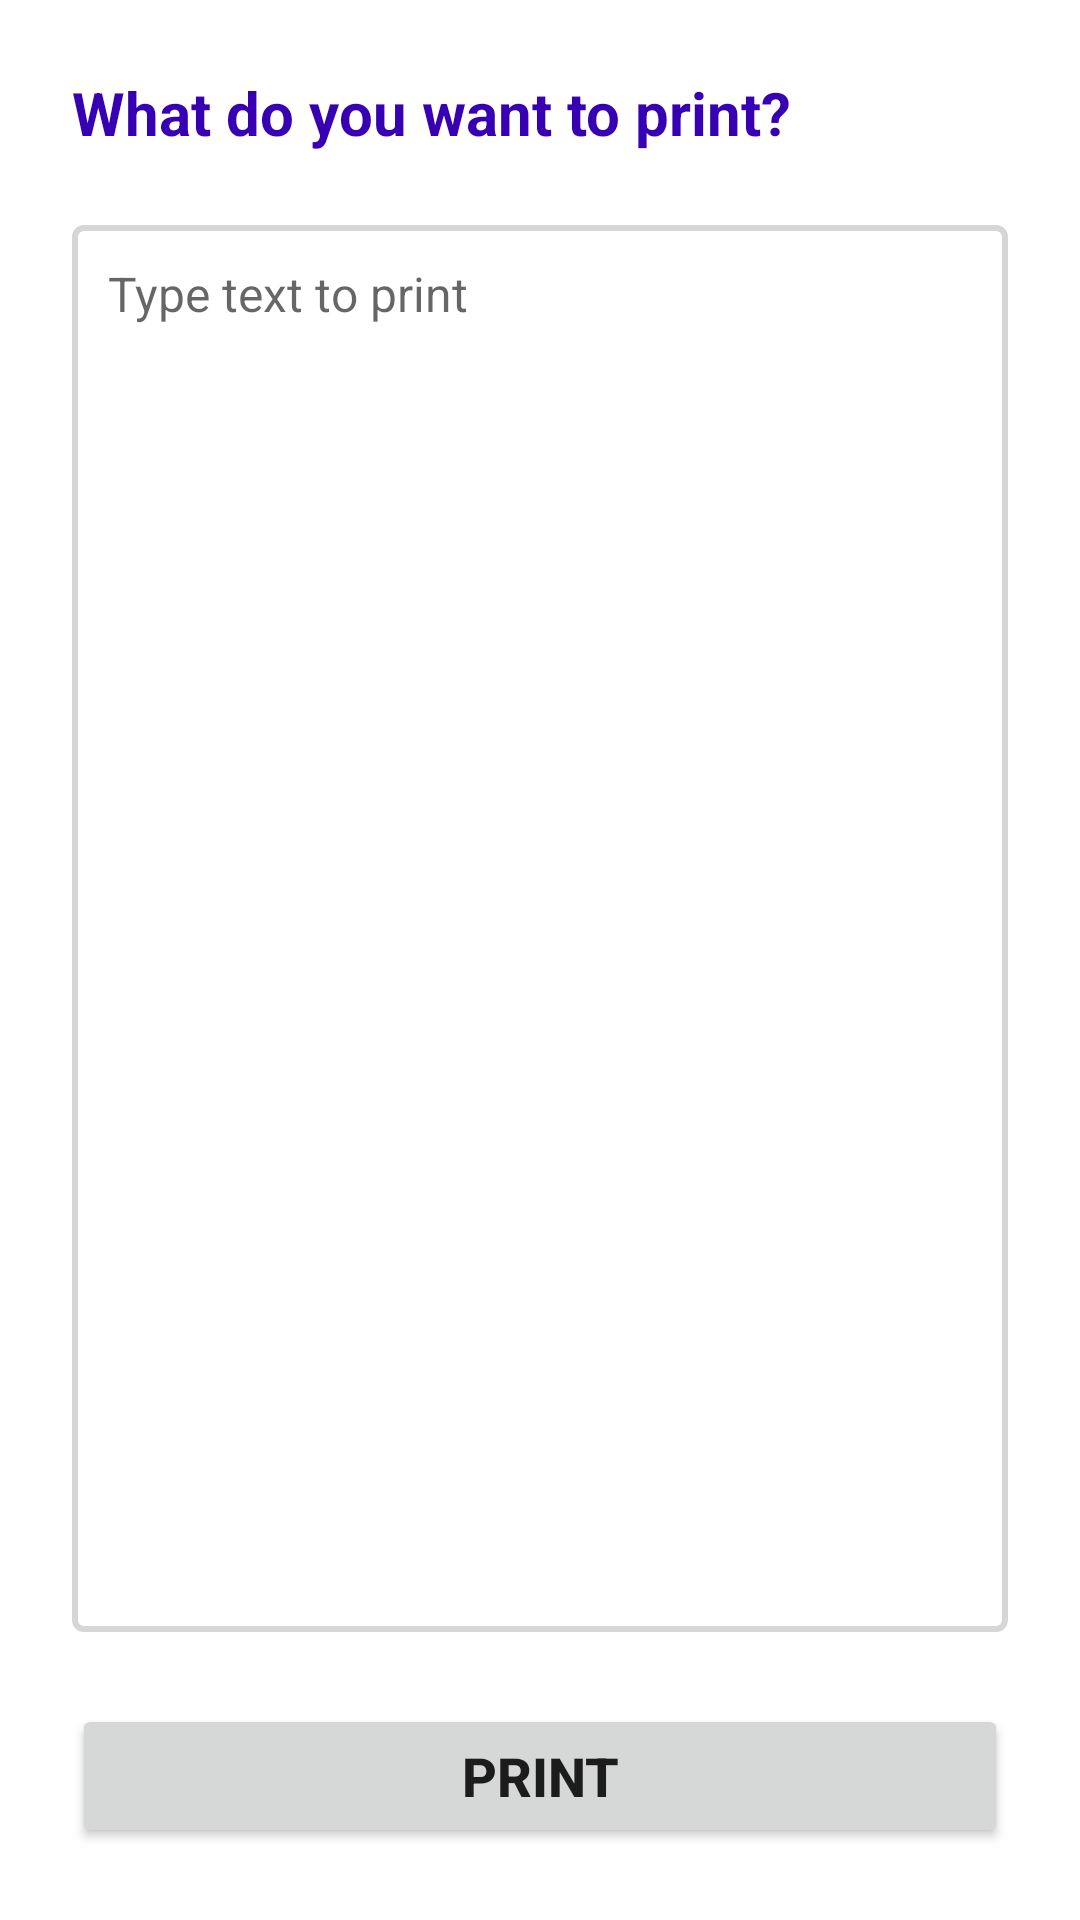

Android layout source for this screen:
<!-- AndroidManifest.xml: application theme Theme.ESCPOSThermalPrinter -->
<!-- res/layout/activity_main.xml -->
<?xml version="1.0" encoding="utf-8"?>
<androidx.constraintlayout.widget.ConstraintLayout xmlns:android="http://schemas.android.com/apk/res/android"
    xmlns:app="http://schemas.android.com/apk/res-auto"
    xmlns:tools="http://schemas.android.com/tools"
    android:layout_width="match_parent"
    android:layout_height="match_parent"
    tools:context=".activities.MainActivity">

    <TextView
        android:id="@+id/type_text_to_print_text_view"
        android:layout_width="0dp"
        android:layout_height="wrap_content"
        android:layout_marginStart="24dp"
        android:layout_marginTop="24dp"
        android:layout_marginEnd="24dp"
        android:layout_marginBottom="24dp"
        android:text="@string/type_text_to_print"
        app:layout_constraintBottom_toBottomOf="parent"
        app:layout_constraintEnd_toEndOf="parent"
        app:layout_constraintStart_toStartOf="parent"
        app:layout_constraintTop_toTopOf="parent"
        app:layout_constraintVertical_bias="0.0"
        android:textSize="20sp"
        android:textStyle="bold"
        android:textColor="@color/purple_700"/>

    <EditText
        android:id="@+id/type_text_to_print_edit_text"
        android:layout_width="0dp"
        android:layout_height="0dp"
        android:layout_marginTop="24dp"
        android:layout_marginBottom="24dp"
        android:background="@drawable/rectangle_background"
        android:hint="@string/hint_type_text"
        android:textSize="16sp"
        android:gravity="top"
        android:padding="12dp"
        android:inputType="textMultiLine"
        app:layout_constraintBottom_toTopOf="@+id/print_text_button"
        app:layout_constraintEnd_toEndOf="@+id/type_text_to_print_text_view"
        app:layout_constraintStart_toStartOf="@+id/type_text_to_print_text_view"
        app:layout_constraintTop_toBottomOf="@+id/type_text_to_print_text_view" />

    <Button
        android:id="@+id/print_text_button"
        android:layout_width="0dp"
        android:layout_height="wrap_content"
        android:layout_marginTop="24dp"
        android:layout_marginBottom="24dp"
        android:text="@string/print"
        android:textStyle="bold"
        android:textSize="18sp"
        app:layout_constraintBottom_toBottomOf="parent"
        app:layout_constraintEnd_toEndOf="@+id/type_text_to_print_text_view"
        app:layout_constraintStart_toStartOf="@+id/type_text_to_print_text_view"
        app:layout_constraintTop_toBottomOf="@+id/type_text_to_print_text_view"
        app:layout_constraintVertical_bias="1.0" />

    <include
        android:id="@+id/element_progress_bar"
        layout="@layout/element_progress_bar"
        android:layout_width="0dp"
        android:layout_height="0dp"
        app:layout_constraintBottom_toBottomOf="parent"
        app:layout_constraintEnd_toEndOf="parent"
        app:layout_constraintStart_toStartOf="parent"
        app:layout_constraintTop_toTopOf="parent"
        android:visibility="gone"/>

</androidx.constraintlayout.widget.ConstraintLayout>
<!-- res/layout/element_progress_bar.xml (included above) -->
<?xml version="1.0" encoding="utf-8"?>
<androidx.constraintlayout.widget.ConstraintLayout xmlns:android="http://schemas.android.com/apk/res/android"
    xmlns:app="http://schemas.android.com/apk/res-auto"
    android:layout_width="match_parent"
    android:layout_height="match_parent"
    android:background="@color/black50"
    android:elevation="50dp">

    <androidx.constraintlayout.widget.ConstraintLayout
        android:id="@+id/progress_bar_constraint_layout"
        android:layout_width="220dp"
        android:layout_height="wrap_content"
        android:layout_marginStart="64dp"
        android:layout_marginTop="16dp"
        android:layout_marginEnd="64dp"
        android:layout_marginBottom="16dp"
        android:background="@drawable/rectangle_background"
        android:backgroundTint="@color/white"
        app:layout_constraintBottom_toBottomOf="parent"
        app:layout_constraintEnd_toEndOf="parent"
        app:layout_constraintStart_toStartOf="parent"
        app:layout_constraintTop_toTopOf="parent"
        app:layout_constraintVertical_bias="0.45">

        <ProgressBar
            android:id="@+id/progress_bar"
            android:layout_width="40dp"
            android:layout_height="40dp"
            android:layout_marginStart="16dp"
            android:layout_marginTop="16dp"
            android:layout_marginEnd="16dp"
            android:layout_marginBottom="16dp"
            android:indeterminate="true"
            android:indeterminateTint="@color/design_default_color_primary"
            android:indeterminateTintMode="src_atop"
            app:layout_constraintBottom_toBottomOf="parent"
            app:layout_constraintEnd_toEndOf="parent"
            app:layout_constraintHorizontal_bias="0.0"
            app:layout_constraintStart_toStartOf="parent"
            app:layout_constraintTop_toTopOf="parent" />

        <TextView
            android:id="@+id/text_view"
            android:layout_width="0dp"
            android:layout_height="wrap_content"
            android:layout_marginStart="12dp"
            android:layout_marginEnd="32dp"
            android:ellipsize="end"
            android:maxLines="1"
            android:text="@string/loading"
            android:textColor="@color/black"
            android:textSize="16sp"
            app:layout_constraintBottom_toBottomOf="@+id/progress_bar"
            app:layout_constraintEnd_toEndOf="parent"
            app:layout_constraintStart_toEndOf="@+id/progress_bar"
            app:layout_constraintTop_toTopOf="@+id/progress_bar" />


    </androidx.constraintlayout.widget.ConstraintLayout>

</androidx.constraintlayout.widget.ConstraintLayout>
<!-- resources referenced by this layout -->
<resources>
  <color name="black">#FF000000</color>
  <color name="black50">#80000000</color>
  <color name="purple_700">#FF3700B3</color>
  <color name="white">#FFFFFFFF</color>
  <!-- drawable rectangle_background (drawable) -->
  <?xml version="1.0" encoding="utf-8"?>
  <shape
      xmlns:android="http://schemas.android.com/apk/res/android"
      android:shape="rectangle">
      <solid android:color="@android:color/white"/>
  
      <corners android:radius="3dp"/>
  
      <stroke android:color="@color/gray" android:width="2dp" />
  </shape>
  <string name="hint_type_text">Type text to print</string>
  <string name="loading">Loading</string>
  <string name="print">Print</string>
  <string name="type_text_to_print">What do you want to print?</string>
  <style name="Theme.ESCPOSThermalPrinter" parent="Theme.MaterialComponents.DayNight.DarkActionBar">
          
          <item name="colorPrimary">@color/purple_500</item>
          <item name="colorPrimaryVariant">@color/purple_700</item>
          <item name="colorOnPrimary">@color/white</item>
          
          <item name="colorSecondary">@color/teal_200</item>
          <item name="colorSecondaryVariant">@color/teal_700</item>
          <item name="colorOnSecondary">@color/black</item>
          
          <item name="android:statusBarColor">?attr/colorPrimaryVariant</item>
          
      </style>
  <color name="gray">#D6D6D6</color>
  <color name="purple_500">#FF6200EE</color>
  <color name="teal_200">#FF03DAC5</color>
  <color name="teal_700">#FF018786</color>
</resources>
